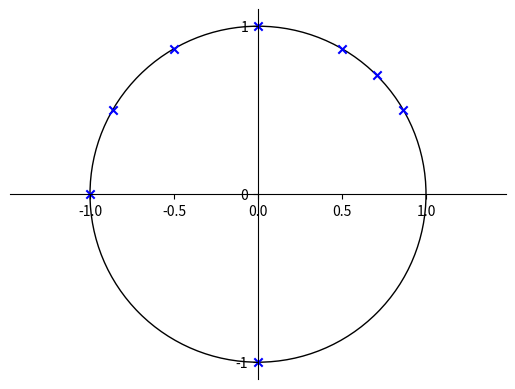

Write Python code to recreate this figure.
import math

from matplotlib import pyplot as plt, patches
import numpy as np
from fractions import Fraction as fr

import matplotlib as mpl

fig = plt.figure()
ax = fig.subplots()

ymp = patches.Circle((0, 0), radius=1, fill=0)
ax.add_patch(ymp)

# Move left y-axis and bottom x-axis to centre, passing through (0,0)
ax.spines['left'].set_position('center')
ax.spines['bottom'].set_position('center')

# Eliminate upper and right axes
ax.spines['right'].set_color('none')
ax.spines['top'].set_color('none')

# Show ticks in the left and lower axes only
ax.xaxis.set_ticks_position('bottom')
ax.yaxis.set_ticks_position('left')

ax.axis('equal')

plt.xticks([-1, 0, 1], minor=True)
plt.yticks([-1, 0, 1])
angles = [30, 45, 60, 90, 120, 150, 180, 270]
my_array = np.array([])
for angle in angles:
    angle_rad = math.radians(angle)
    my_array = np.append(my_array,[math.cos(angle_rad), math.sin(angle_rad)])
my_array = my_array.reshape(-1,2)

plt.scatter(my_array[:, 0], my_array[:, 1], marker='x', c='blue')
print(my_array)
plt.show()